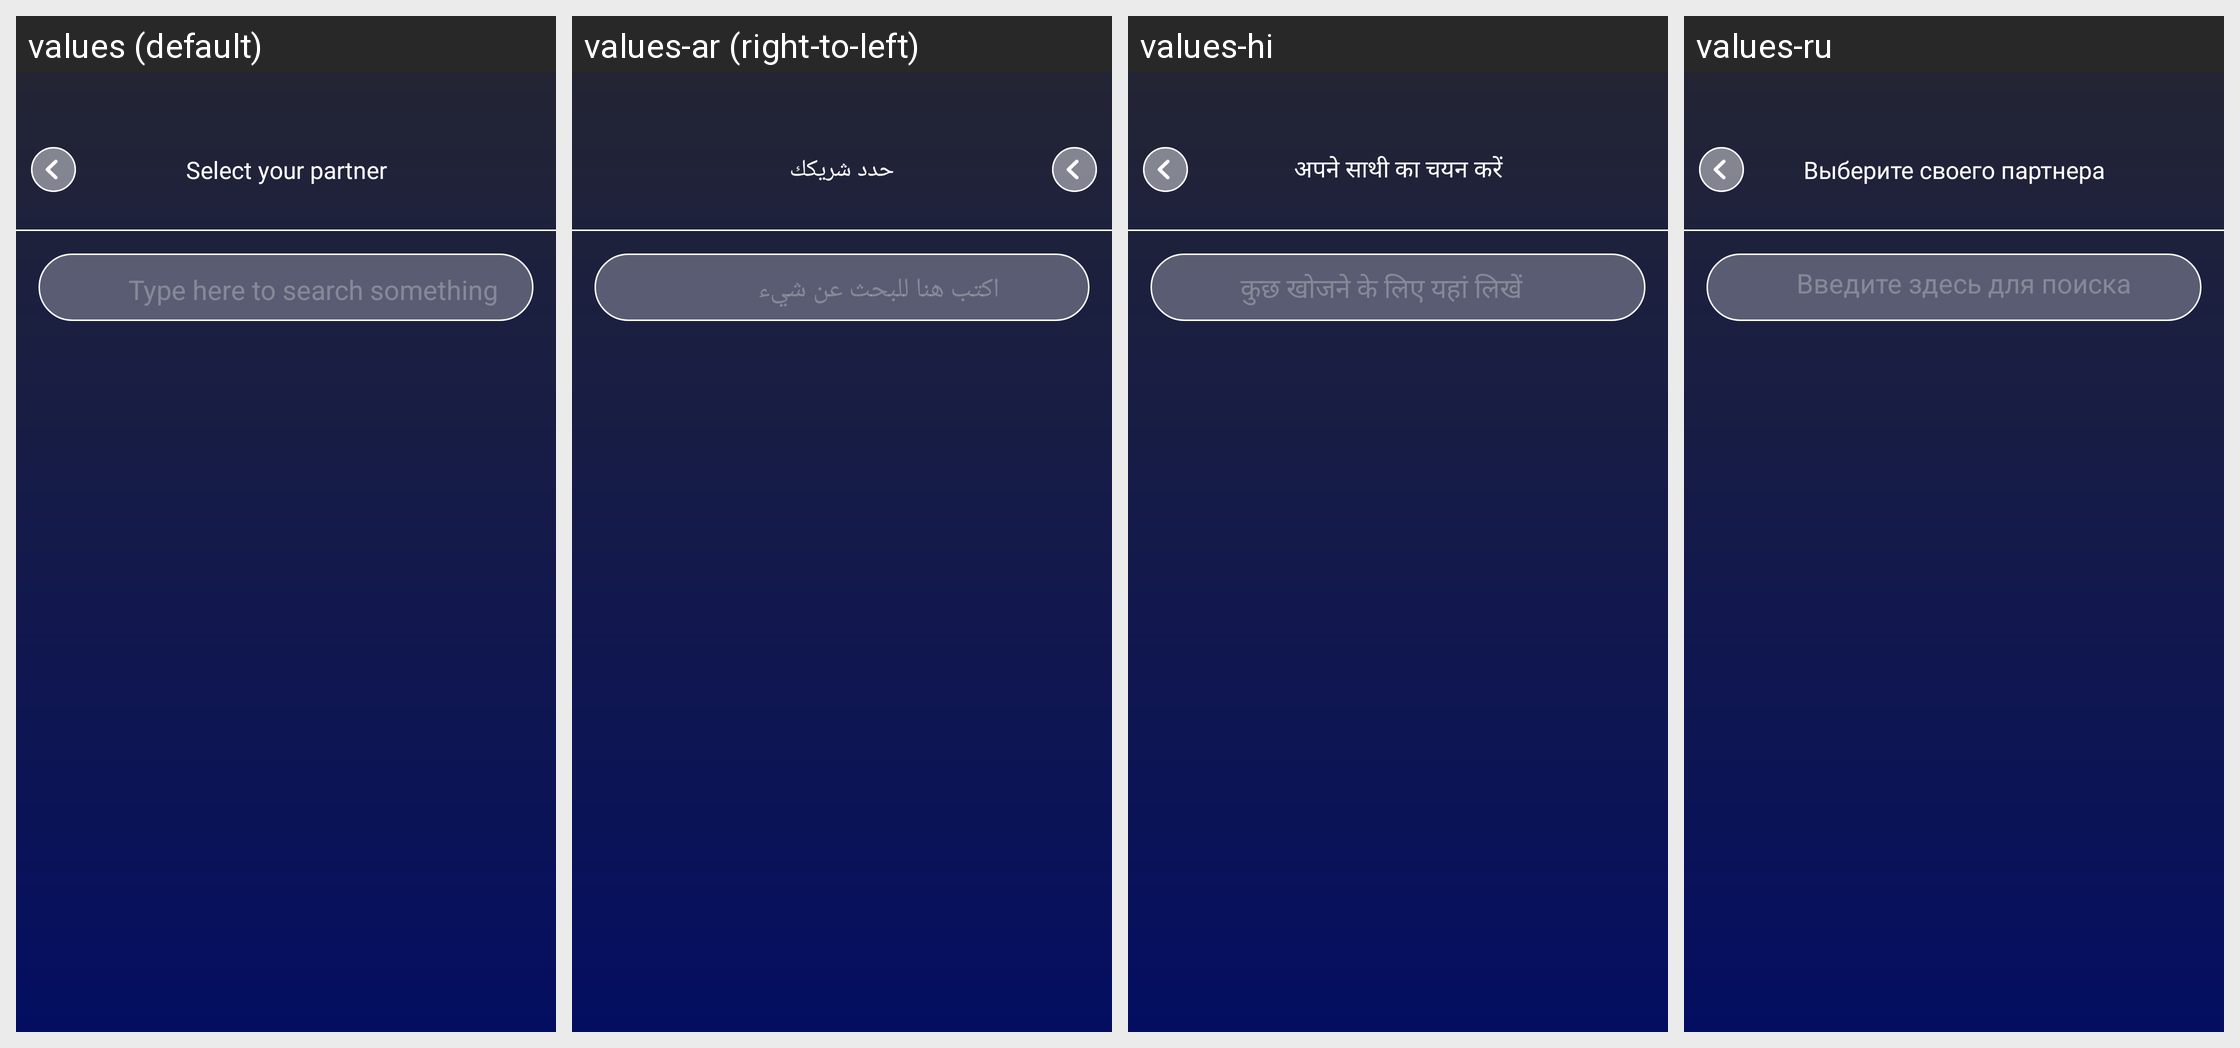

This grid shows one Android layout under several languages. Give, for every string resource on the screen, its name, the default text and each shown locale's text.
Android screen res/layout/fragment_partner_choose.xml rendered under 4 locales, left to right: values (default), values-ar (right-to-left), values-hi, values-ru. Device: Nexus 5 (rendered at 1080×1920; each locale shown at half size, 540×960, under a caption strip naming it); theme Theme.CelebrityPrankVideoCall.
Other locales in the repository, not shown: values-es, values-fr, values-ja, values-ko, values-pt-rBR.
Strings drawn on this screen, with the default value and each locale's value (text and hints the layout hard-codes, and strings that could not be matched under every locale, appear in the picture but are not listed):

select_your_partner
  values: Select your partner
  values-ar: حدد شريكك
  values-hi: अपने साथी का चयन करें
  values-ru: Выберите своего партнера

type_here_to_search_something
  values: Type here to search something
  values-ar: اكتب هنا للبحث عن شيء
  values-hi: कुछ खोजने के लिए यहां लिखें
  values-ru: Введите здесь для поиска чего-то
